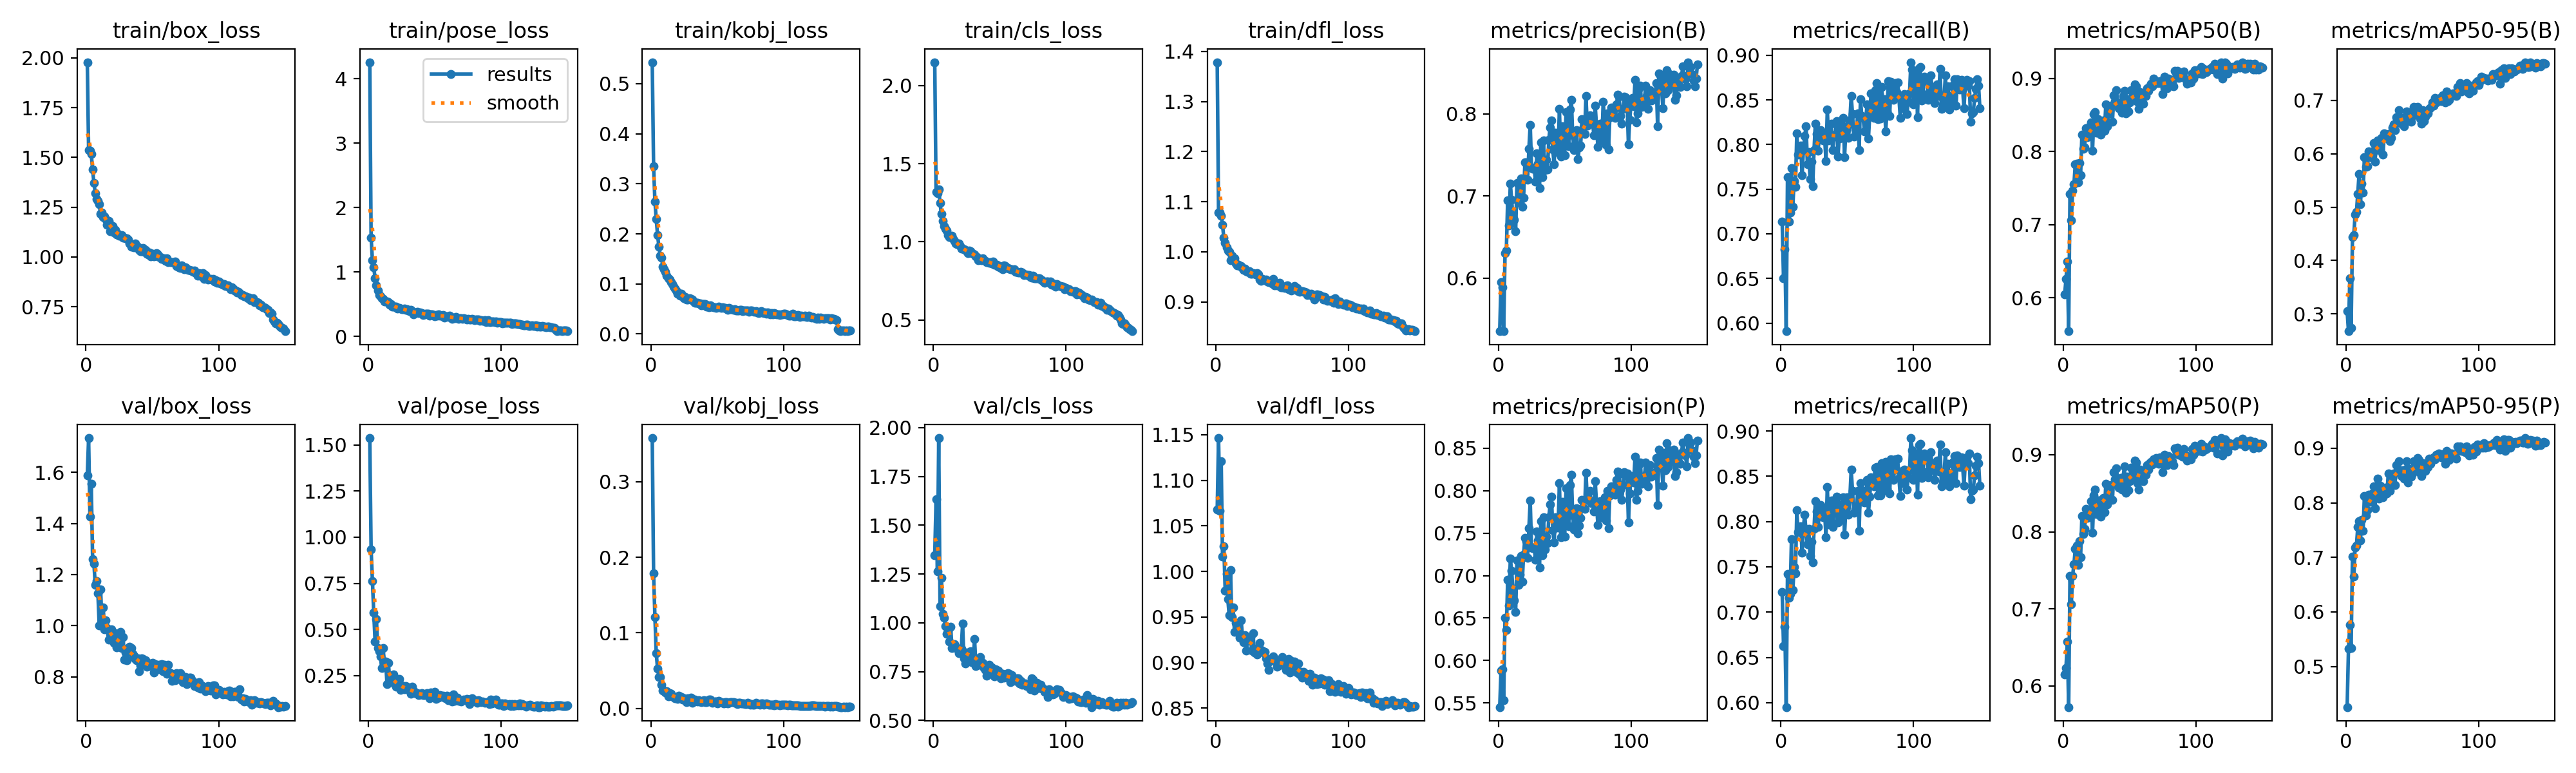

The data file committed next to this chart (first rows):
epoch, time, train/box_loss, train/pose_loss, train/kobj_loss, train/cls_loss, train/dfl_loss, metrics/precision(B), metrics/recall(B), metrics/mAP50(B), metrics/mAP50-95(B), metrics/precision(P), metrics/recall(P), metrics/mAP50(P), metrics/mAP50-95(P), val/box_loss, val/pose_loss, val/kobj_loss, val/cls_loss, val/dfl_loss, lr/pg0, lr/pg1, lr/pg2
1, 61.53, 1.978, 4.255, 0.543, 2.149, 1.378, 0.5355, 0.7135, 0.6047, 0.3051, 0.5452, 0.7223, 0.6145, 0.4257, 1.587, 1.537, 0.358, 1.345, 1.068, 0.07025, 0.003305, 0.003305
2, 119.7, 1.536, 1.535, 0.3356, 1.32, 1.078, 0.5952, 0.6501, 0.6256, 0.2677, 0.5881, 0.6627, 0.6234, 0.5327, 1.735, 0.9341, 0.1784, 1.632, 1.146, 0.04021, 0.006595, 0.006595
3, 178.5, 1.535, 1.185, 0.2647, 1.311, 1.079, 0.5885, 0.6829, 0.6496, 0.3668, 0.5894, 0.6839, 0.657, 0.5762, 1.427, 0.7628, 0.121, 1.263, 1.067, 0.01012, 0.00984, 0.00984
4, 237, 1.516, 1.076, 0.2293, 1.336, 1.072, 0.5352, 0.5909, 0.5543, 0.274, 0.5533, 0.5951, 0.5724, 0.5337, 1.555, 0.59, 0.07303, 1.947, 1.121, 0.009802, 0.009802, 0.009802
5, 296, 1.44, 0.9053, 0.1977, 1.248, 1.054, 0.6299, 0.7632, 0.7425, 0.4436, 0.6506, 0.7421, 0.7431, 0.7014, 1.26, 0.4348, 0.05259, 1.084, 1.016, 0.009736, 0.009736, 0.009736
6, 355.1, 1.372, 0.7899, 0.1746, 1.177, 1.027, 0.6338, 0.7135, 0.7056, 0.4474, 0.6357, 0.7156, 0.7057, 0.6644, 1.242, 0.5556, 0.04179, 1.231, 1.027, 0.00967, 0.00967, 0.00967
7, 413.7, 1.32, 0.714, 0.1562, 1.135, 1.018, 0.6947, 0.7241, 0.7468, 0.4863, 0.6947, 0.7199, 0.7431, 0.7179, 1.16, 0.3996, 0.04168, 1.046, 0.9792, 0.009604, 0.009604, 0.009604
8, 472.2, 1.291, 0.6412, 0.1529, 1.099, 1.008, 0.6638, 0.7738, 0.7556, 0.4905, 0.6651, 0.7809, 0.758, 0.7216, 1.174, 0.3814, 0.03091, 1.027, 0.9972, 0.009538, 0.009538, 0.009538
9, 530.4, 1.281, 0.6196, 0.1344, 1.085, 1.002, 0.7153, 0.7304, 0.7824, 0.5253, 0.7202, 0.7241, 0.7779, 0.7552, 1.127, 0.3543, 0.02335, 0.9838, 0.9697, 0.009472, 0.009472, 0.009472
10, 588.6, 1.264, 0.5914, 0.1298, 1.071, 0.9994, 0.6952, 0.7594, 0.7835, 0.5627, 0.7057, 0.7503, 0.7819, 0.7666, 1.001, 0.2899, 0.02345, 0.9422, 0.9517, 0.009406, 0.009406, 0.009406
11, 647, 1.215, 0.5871, 0.1243, 1.041, 0.9824, 0.6739, 0.7526, 0.7577, 0.506, 0.6817, 0.7427, 0.7569, 0.7313, 1.143, 0.4005, 0.02129, 0.9597, 1.001, 0.00934, 0.00934, 0.00934
12, 705.3, 1.223, 0.5479, 0.1168, 1.03, 0.9916, 0.671, 0.8127, 0.7844, 0.5444, 0.671, 0.8127, 0.7876, 0.7682, 1.025, 0.3229, 0.02281, 0.9051, 0.9502, 0.009274, 0.009274, 0.009274
13, 764.1, 1.202, 0.5461, 0.1116, 1.03, 0.9836, 0.6572, 0.7886, 0.7676, 0.5276, 0.6572, 0.7886, 0.7669, 0.7491, 1.071, 0.3257, 0.01598, 0.9803, 0.9605, 0.009208, 0.009208, 0.009208
14, 822.7, 1.203, 0.5465, 0.1088, 1.038, 0.9864, 0.7161, 0.792, 0.8234, 0.594, 0.718, 0.7885, 0.8209, 0.8123, 0.986, 0.2036, 0.02028, 0.8697, 0.934, 0.009142, 0.009142, 0.009142
15, 881.2, 1.191, 0.5333, 0.1038, 1.02, 0.977, 0.6925, 0.7992, 0.8033, 0.5756, 0.6888, 0.7949, 0.7975, 0.7775, 1.02, 0.3197, 0.01914, 0.8874, 0.9433, 0.009076, 0.009076, 0.009076
16, 940, 1.162, 0.4896, 0.1002, 1.007, 0.9726, 0.6996, 0.7658, 0.8057, 0.5772, 0.7008, 0.7653, 0.8035, 0.7868, 0.9902, 0.23, 0.01613, 0.8892, 0.9344, 0.00901, 0.00901, 0.00901
17, 998.8, 1.182, 0.5023, 0.09395, 0.9899, 0.9738, 0.7215, 0.794, 0.8318, 0.6049, 0.7228, 0.7939, 0.8294, 0.8147, 0.9452, 0.2163, 0.01529, 0.8718, 0.9343, 0.008944, 0.008944, 0.008944
18, 1057, 1.129, 0.4651, 0.09079, 0.9865, 0.9709, 0.687, 0.8097, 0.8195, 0.5932, 0.6931, 0.8076, 0.8181, 0.8014, 0.9728, 0.2254, 0.01319, 0.8723, 0.9276, 0.008878, 0.008878, 0.008878
19, 1116, 1.159, 0.4656, 0.08613, 0.9874, 0.9714, 0.698, 0.8203, 0.8259, 0.5975, 0.7249, 0.7875, 0.8248, 0.8051, 0.986, 0.2569, 0.01433, 0.8443, 0.9467, 0.008812, 0.008812, 0.008812
20, 1174, 1.155, 0.4667, 0.08083, 0.9714, 0.9671, 0.7412, 0.7782, 0.8342, 0.5993, 0.7446, 0.7748, 0.8287, 0.8169, 0.9494, 0.2056, 0.01268, 0.8588, 0.9298, 0.008746, 0.008746, 0.008746
21, 1233, 1.122, 0.4648, 0.0818, 0.9557, 0.9634, 0.7408, 0.7916, 0.8396, 0.6197, 0.7408, 0.7916, 0.8399, 0.83, 0.9319, 0.1896, 0.01711, 0.8663, 0.9224, 0.00868, 0.00868, 0.00868
22, 1292, 1.134, 0.4299, 0.07705, 0.9549, 0.9656, 0.7199, 0.7611, 0.8012, 0.5847, 0.7209, 0.7622, 0.7985, 0.7897, 0.9695, 0.1963, 0.0133, 0.9946, 0.93, 0.008614, 0.008614, 0.008614
23, 1350, 1.113, 0.4487, 0.07991, 0.95, 0.9616, 0.757, 0.7806, 0.8508, 0.6199, 0.7554, 0.778, 0.8476, 0.8298, 0.9155, 0.2302, 0.01517, 0.8165, 0.9135, 0.008548, 0.008548, 0.008548
24, 1409, 1.117, 0.4308, 0.07616, 0.9469, 0.96, 0.7869, 0.7537, 0.8541, 0.6246, 0.788, 0.7548, 0.855, 0.8443, 0.9381, 0.171, 0.01154, 0.7915, 0.9247, 0.008482, 0.008482, 0.008482
25, 1468, 1.107, 0.4223, 0.07163, 0.9414, 0.9608, 0.7347, 0.7939, 0.8255, 0.6068, 0.7327, 0.7917, 0.8226, 0.808, 0.956, 0.1965, 0.01355, 0.8479, 0.9265, 0.008416, 0.008416, 0.008416
26, 1526, 1.107, 0.4278, 0.07398, 0.9288, 0.9558, 0.7335, 0.8235, 0.8438, 0.6071, 0.7319, 0.8225, 0.8408, 0.8318, 0.9758, 0.1842, 0.01067, 0.8099, 0.9277, 0.00835, 0.00835, 0.00835
27, 1584, 1.11, 0.4301, 0.0687, 0.9433, 0.9556, 0.7342, 0.812, 0.8409, 0.6295, 0.7333, 0.8109, 0.8402, 0.8278, 0.9128, 0.1767, 0.00778, 0.8484, 0.9131, 0.008284, 0.008284, 0.008284
28, 1642, 1.096, 0.4126, 0.06872, 0.9387, 0.9567, 0.7173, 0.7928, 0.8228, 0.5978, 0.7183, 0.7939, 0.8198, 0.8106, 0.9547, 0.192, 0.01325, 0.8547, 0.9326, 0.008218, 0.008218, 0.008218
29, 1701, 1.098, 0.4234, 0.07114, 0.9267, 0.9557, 0.7519, 0.8076, 0.8407, 0.6377, 0.7519, 0.8076, 0.8384, 0.8269, 0.8676, 0.1767, 0.01164, 0.7991, 0.9107, 0.008152, 0.008152, 0.008152
30, 1759, 1.092, 0.4019, 0.07019, 0.9233, 0.9546, 0.7394, 0.8159, 0.8427, 0.6302, 0.7413, 0.818, 0.844, 0.8275, 0.8949, 0.1855, 0.01381, 0.8064, 0.9123, 0.008086, 0.008086, 0.008086
31, 1818, 1.094, 0.391, 0.06874, 0.921, 0.9577, 0.7097, 0.8129, 0.8282, 0.6322, 0.7097, 0.8129, 0.8256, 0.8177, 0.8653, 0.173, 0.00771, 0.9181, 0.909, 0.00802, 0.00802, 0.00802
32, 1876, 1.087, 0.4113, 0.06499, 0.9071, 0.9549, 0.7656, 0.8044, 0.8641, 0.637, 0.7644, 0.8044, 0.8623, 0.8536, 0.9124, 0.1512, 0.00954, 0.7796, 0.9168, 0.007954, 0.007954, 0.007954
33, 1934, 1.066, 0.3885, 0.06223, 0.901, 0.9443, 0.7228, 0.8074, 0.8348, 0.6235, 0.7236, 0.8108, 0.8355, 0.8218, 0.9164, 0.1904, 0.01145, 0.8075, 0.9219, 0.007888, 0.007888, 0.007888
34, 1992, 1.05, 0.3427, 0.0622, 0.8839, 0.9422, 0.7675, 0.7818, 0.8519, 0.6299, 0.7686, 0.7828, 0.8514, 0.8379, 0.9123, 0.169, 0.00945, 0.7896, 0.9138, 0.007822, 0.007822, 0.007822
35, 2051, 1.051, 0.3715, 0.06287, 0.889, 0.9453, 0.7318, 0.8393, 0.8565, 0.6492, 0.7309, 0.8382, 0.857, 0.8461, 0.8905, 0.1549, 0.0091, 0.8243, 0.913, 0.007756, 0.007756, 0.007756
36, 2109, 1.048, 0.3723, 0.06063, 0.8835, 0.9446, 0.7437, 0.8044, 0.8624, 0.655, 0.7459, 0.797, 0.8608, 0.854, 0.8819, 0.1562, 0.01086, 0.7801, 0.9109, 0.00769, 0.00769, 0.00769
37, 2167, 1.067, 0.3849, 0.0606, 0.8955, 0.9432, 0.7321, 0.8119, 0.8407, 0.6442, 0.7382, 0.8108, 0.8413, 0.8329, 0.8699, 0.1559, 0.009, 0.7963, 0.9115, 0.007624, 0.007624, 0.007624
38, 2225, 1.047, 0.3618, 0.05749, 0.8821, 0.9447, 0.7683, 0.8235, 0.877, 0.6687, 0.7683, 0.8235, 0.8771, 0.8691, 0.8653, 0.1454, 0.00806, 0.7695, 0.9046, 0.007558, 0.007558, 0.007558
39, 2284, 1.052, 0.3792, 0.06015, 0.8797, 0.9407, 0.7836, 0.7939, 0.8688, 0.6589, 0.7836, 0.7939, 0.8682, 0.8591, 0.8718, 0.1467, 0.00968, 0.7594, 0.8992, 0.007492, 0.007492, 0.007492
40, 2342, 1.034, 0.3625, 0.0599, 0.8707, 0.9396, 0.792, 0.8087, 0.8842, 0.6814, 0.7931, 0.8097, 0.8828, 0.876, 0.8206, 0.1539, 0.01111, 0.7284, 0.8921, 0.007426, 0.007426, 0.007426
41, 2400, 1.029, 0.339, 0.05923, 0.8707, 0.9393, 0.7566, 0.8108, 0.8649, 0.6682, 0.7531, 0.8224, 0.8656, 0.8585, 0.8452, 0.1435, 0.00842, 0.7654, 0.9017, 0.00736, 0.00736, 0.00736
42, 2459, 1.028, 0.3408, 0.05493, 0.8652, 0.9364, 0.7384, 0.8264, 0.8594, 0.656, 0.7393, 0.8275, 0.8572, 0.8488, 0.8724, 0.1438, 0.00814, 0.7845, 0.9041, 0.007294, 0.007294, 0.007294
43, 2518, 1.044, 0.3533, 0.05755, 0.8702, 0.9462, 0.777, 0.7865, 0.867, 0.6647, 0.7683, 0.7993, 0.8697, 0.8592, 0.8703, 0.1489, 0.00961, 0.7504, 0.9068, 0.007228, 0.007228, 0.007228
44, 2577, 1.026, 0.3581, 0.05363, 0.8633, 0.9325, 0.7533, 0.8069, 0.8528, 0.6515, 0.7673, 0.8034, 0.8549, 0.8437, 0.8542, 0.1545, 0.0118, 0.773, 0.9037, 0.007162, 0.007162, 0.007162
45, 2634, 1.036, 0.3569, 0.05721, 0.8747, 0.9348, 0.7539, 0.8256, 0.8757, 0.6677, 0.7563, 0.8182, 0.8704, 0.8603, 0.8631, 0.1466, 0.01145, 0.7461, 0.9013, 0.007096, 0.007096, 0.007096
46, 2692, 1.015, 0.3256, 0.05485, 0.8513, 0.9326, 0.8059, 0.8077, 0.8832, 0.6789, 0.8091, 0.8108, 0.8847, 0.8765, 0.8386, 0.1278, 0.0073, 0.7239, 0.8957, 0.00703, 0.00703, 0.00703
47, 2751, 1.012, 0.3413, 0.05325, 0.8529, 0.9333, 0.7481, 0.8298, 0.8525, 0.6626, 0.7452, 0.8266, 0.8508, 0.8371, 0.8414, 0.1571, 0.00829, 0.7604, 0.8966, 0.006964, 0.006964, 0.006964
48, 2809, 1.023, 0.3403, 0.05338, 0.8535, 0.9381, 0.7847, 0.7861, 0.8711, 0.6671, 0.7871, 0.7855, 0.8719, 0.8618, 0.842, 0.1481, 0.00906, 0.7404, 0.9007, 0.006898, 0.006898, 0.006898
49, 2867, 1.001, 0.3296, 0.05229, 0.8428, 0.9287, 0.7646, 0.817, 0.8545, 0.6593, 0.7644, 0.8165, 0.8542, 0.8481, 0.8518, 0.1409, 0.00886, 0.7535, 0.8998, 0.006832, 0.006832, 0.006832
50, 2925, 1.015, 0.31, 0.05311, 0.8468, 0.929, 0.7496, 0.8203, 0.867, 0.6711, 0.7456, 0.8266, 0.8655, 0.8538, 0.8543, 0.1636, 0.00654, 0.7393, 0.9063, 0.006766, 0.006766, 0.006766
51, 2984, 1.002, 0.3299, 0.05398, 0.8332, 0.9289, 0.8025, 0.8075, 0.8834, 0.6879, 0.8025, 0.8075, 0.8832, 0.8758, 0.8169, 0.1236, 0.00999, 0.715, 0.8968, 0.0067, 0.0067, 0.0067
52, 3042, 1.006, 0.3252, 0.05342, 0.8246, 0.9277, 0.7825, 0.8266, 0.8714, 0.6751, 0.7815, 0.8256, 0.8704, 0.8602, 0.848, 0.1441, 0.00808, 0.7379, 0.9021, 0.006634, 0.006634, 0.006634
53, 3100, 1.02, 0.3433, 0.0515, 0.8498, 0.9315, 0.7608, 0.8541, 0.8736, 0.6759, 0.7577, 0.8573, 0.8726, 0.8673, 0.841, 0.13, 0.00813, 0.7192, 0.8922, 0.006568, 0.006568, 0.006568
54, 3159, 1.012, 0.3202, 0.05286, 0.8429, 0.9332, 0.805, 0.834, 0.892, 0.687, 0.8063, 0.834, 0.8922, 0.8823, 0.8294, 0.1457, 0.00737, 0.721, 0.896, 0.006502, 0.006502, 0.006502
55, 3217, 1, 0.3229, 0.0518, 0.8317, 0.9247, 0.8174, 0.8087, 0.8892, 0.6843, 0.8185, 0.8097, 0.8897, 0.879, 0.8455, 0.1402, 0.00644, 0.7206, 0.9039, 0.006436, 0.006436, 0.006436
56, 3275, 0.9997, 0.3296, 0.05231, 0.834, 0.9277, 0.774, 0.8171, 0.8676, 0.6657, 0.771, 0.8139, 0.8635, 0.8552, 0.8311, 0.1416, 0.00851, 0.7428, 0.8892, 0.00637, 0.00637, 0.00637
57, 3333, 0.989, 0.2979, 0.05122, 0.8268, 0.9225, 0.7561, 0.8182, 0.8585, 0.6556, 0.7541, 0.8161, 0.8547, 0.849, 0.8504, 0.1323, 0.00832, 0.7372, 0.9016, 0.006304, 0.006304, 0.006304
58, 3391, 0.99, 0.3111, 0.04798, 0.824, 0.9262, 0.7629, 0.8351, 0.8815, 0.6819, 0.7619, 0.834, 0.8806, 0.872, 0.8226, 0.1283, 0.00672, 0.6942, 0.8937, 0.006238, 0.006238, 0.006238
59, 3449, 0.9942, 0.3157, 0.05185, 0.8238, 0.9314, 0.7798, 0.7939, 0.8711, 0.6616, 0.7789, 0.7895, 0.8673, 0.8592, 0.8463, 0.1417, 0.00723, 0.7336, 0.9012, 0.006172, 0.006172, 0.006172
60, 3507, 0.98, 0.3047, 0.04995, 0.8195, 0.9241, 0.7446, 0.8507, 0.8655, 0.6698, 0.7497, 0.8423, 0.8655, 0.8582, 0.837, 0.1169, 0.00823, 0.7171, 0.8938, 0.006106, 0.006106, 0.006106
... 90 more rows
